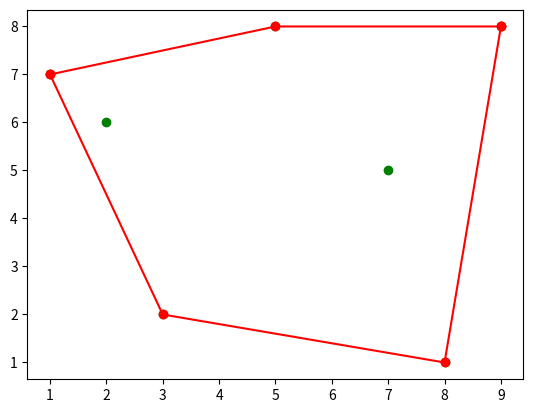

This figure's Python source:
import numpy as np
import matplotlib.pyplot as plt

def det(a,b,c):
    # tính det của ma trận sau
    # 1 ax ay
    # 1 bx by
    # 1 cx cy
    d = [[1,1,1]]
    d.append([a[0],b[0],c[0]])
    d.append([a[1],b[1],c[1]])
    d = np.array(d)
    return np.linalg.det(d)

def is_right(a,b,c):
    return (det(a,b,c)<=0) # True => phải, False: trái
    
def convex_hull(p): #input: một tập điểm 
    N = p.shape[0]
    p = p[p[:,0].argsort()] # sắp xếp tập điểm theo chiều tăng dần x
    
    # chia thành tập upper và lower
    leftmost = p[0]
    rightmost = p[-1]
    upper = [leftmost]
    lower = [leftmost]
    for i in range(1,N-1):
        # thay vì kẻ đường thẳng, ta kiểm tra một điểm p
        # nếu nằm bên trái đường leftmost-rightmost thì nó là upper
        # ngược lại nó là lower
        if not is_right(leftmost,rightmost,p[i]):
            upper.append(p[i])
        else:
            lower.append(p[i])
    upper.append(rightmost)
    lower.append(rightmost)

    Lupper = [] # khởi tạo Lupper, gán upper[0] = leftmost và upper[1]
    Lupper.append(upper[0])
    Lupper.append(upper[1])
    for i in range(2,len(upper)):
        if is_right(Lupper[-2],Lupper[-1],upper[i]): 
            Lupper.append(upper[i]) # nếu upper[i] nằm bên phải thì thêm vào Lupper
        else:
            # kiểm tra ngược bao Lupper
            if len(Lupper)>=1:
                Lupper.pop() # Xoá Lupper bên phải nhất
                while len(Lupper)>=2 and (not is_right(Lupper[-2],Lupper[-1],upper[i])):
                    Lupper.pop() # Tiếp tục xoá nếu không thoả điều kiện
                Lupper.append(upper[i]) # Gắn upper[i] vào Lupper sau khi xoá ngược
    
    Llower = [] # Tương tự Lupper
    Llower.append(lower[0])
    Llower.append(lower[1])
    for i in range(2,len(lower)):
        if not is_right(Llower[-2],Llower[-1],lower[i]): 
            Llower.append(lower[i]) # nếu lower[i] nằm bên trái thì thêm vào Llower
        else:
            # kiểm tra ngược bao Llower
            if len(Llower)>=1:
                Llower.pop() # Xoá Llower bên phải nhất
                while len(Llower)>=2 and (is_right(Llower[-2],Llower[-1],lower[i])):
                    Llower.pop() # Tiếp tục xoá nếu không thoả điều kiện
                Llower.append(lower[i]) # Gắn lower[i] vào Llower sau khi xoá ngược
                
    return np.array(Lupper), np.array(Llower) # Trả về Lupper và Llower

N = 7 # số điểm cần tính bao

# x = np.random.rand(N)*10
# y = np.random.rand(N)*10


x = np.array([1,2,3,5,7,8,9]) 
y = np.array([7,6,2,8,5,1,8])
p = np.array([x,y])
p = np.transpose(p)

Lupper, Llower = convex_hull(p)

# xuất kết quả ở dạng đồ thị
p = np.transpose(p)
Lupper = np.transpose(Lupper)
Llower = np.transpose(Llower)
plt.plot(p[0],p[1],'go')
plt.plot(Lupper[0],Lupper[1],'ro-')
plt.plot(Llower[0],Llower[1],'ro-')
plt.show()


